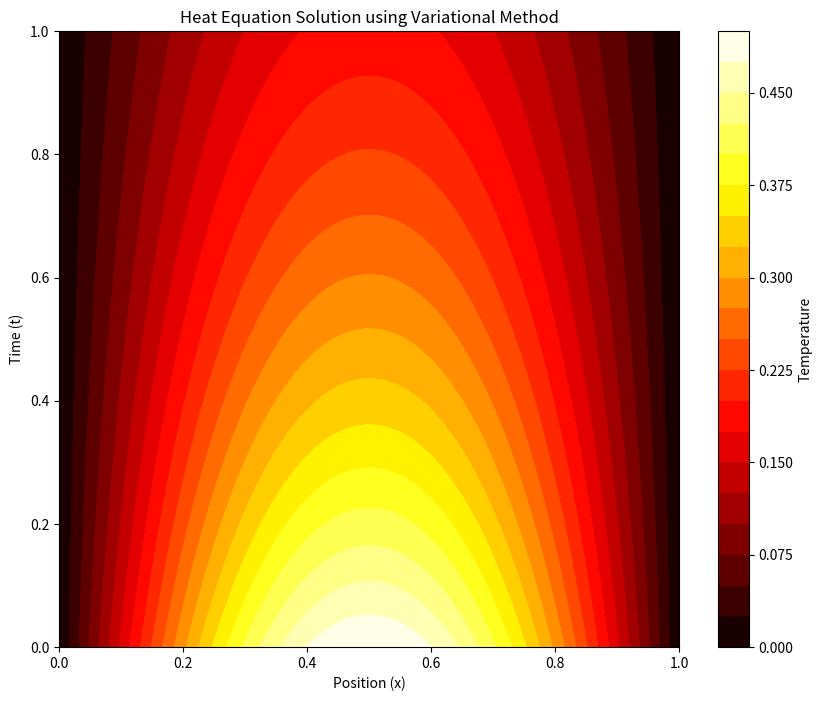

Generate this figure with matplotlib:
import numpy as np
from scipy.integrate import odeint
import matplotlib.pyplot as plt

# 定义参数
L = 1.0  # 空间长度
N = 5  # 使用的试函数数量
alpha = 0.1  # 热扩散系数


# 定义试函数（这里使用正弦函数）
def phi(x, n):
    return np.sin(n * np.pi * x / L)


# 定义试函数的导数
def dphi(x, n):
    return n * np.pi / L * np.cos(n * np.pi * x / L)


# 计算质量矩阵和刚度矩阵
def compute_matrices():
    M = np.zeros((N, N))
    K = np.zeros((N, N))
    x = np.linspace(0, L, 1000)
    dx = x[1] - x[0]
    for i in range(N):
        for j in range(N):
            M[i, j] = np.sum(phi(x, i + 1) * phi(x, j + 1)) * dx
            K[i, j] = alpha * np.sum(dphi(x, i + 1) * dphi(x, j + 1)) * dx
    return M, K


# 定义ODE系统
def ode_system(a, t, M, K):
    return np.linalg.solve(M, -np.dot(K, a))


# 初始条件（假设初始温度分布为 sin(pi*x/L)）
def initial_condition(x):
    return np.sin(np.pi * x / L)


# 主程序
def main():
    M, K = compute_matrices()

    # 计算初始系数
    x = np.linspace(0, L, 1000)
    a0 = np.zeros(N)
    for i in range(N):
        a0[i] = np.sum(initial_condition(x) * phi(x, i + 1)) * (x[1] - x[0])

    # 求解ODE
    t = np.linspace(0, 1, 100)  # 时间从0到1
    solution = odeint(ode_system, a0, t, args=(M, K))

    # 绘制结果
    X, T = np.meshgrid(x, t)
    U = np.zeros_like(X)
    for i in range(N):
        U += solution[:, i][:, np.newaxis] * phi(X, i + 1)

    plt.figure(figsize=(10, 8))
    plt.contourf(X, T, U, levels=20, cmap='hot')
    plt.colorbar(label='Temperature')
    plt.xlabel('Position (x)')
    plt.ylabel('Time (t)')
    plt.title('Heat Equation Solution using Variational Method')
    plt.show()


if __name__ == "__main__":
    main()
